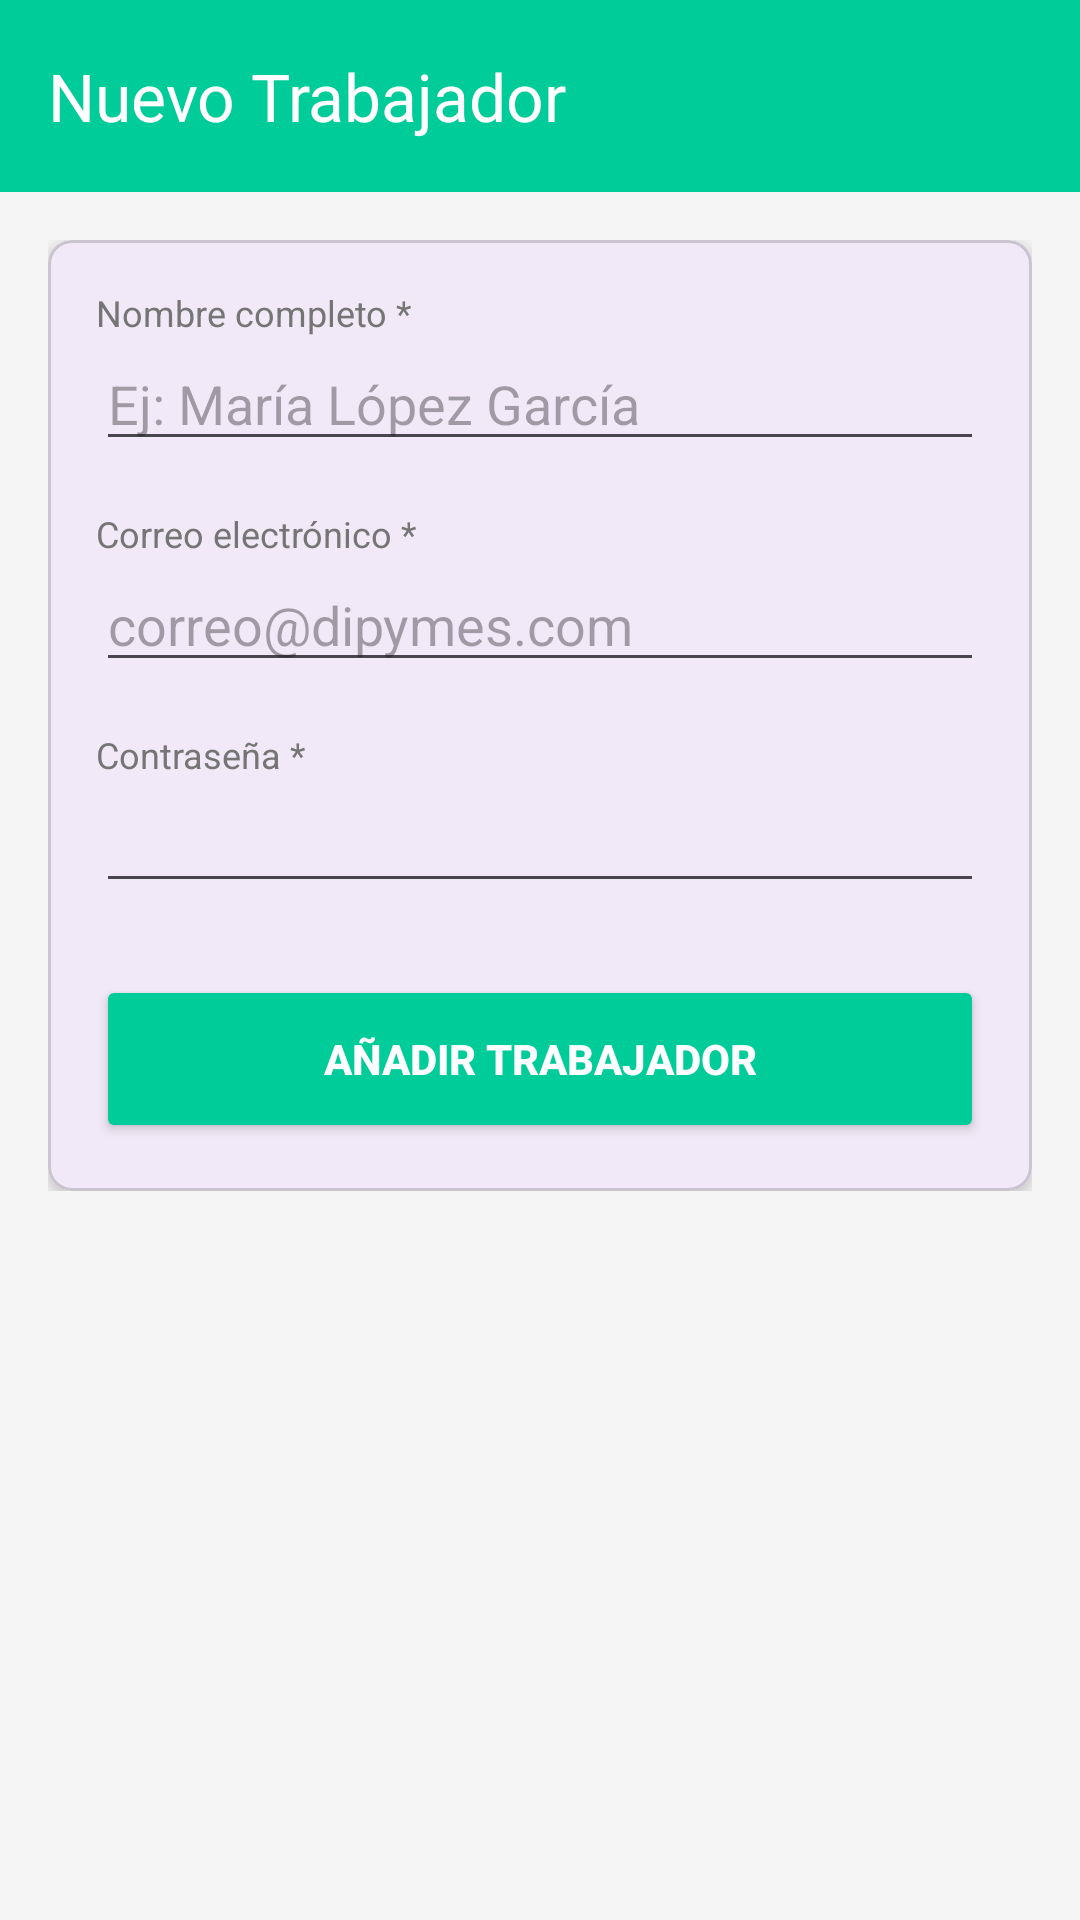

Layout XML and referenced resources for this Android screen:
<!-- AndroidManifest.xml: application theme Theme.Proyecto_App -->
<!-- res/layout/activity_formulario_trabajador.xml -->
<?xml version="1.0" encoding="utf-8"?>
<LinearLayout
    xmlns:android="http://schemas.android.com/apk/res/android"
    xmlns:app="http://schemas.android.com/apk/res-auto"
    android:layout_width="match_parent"
    android:layout_height="match_parent"
    android:orientation="vertical"
    android:background="#F5F5F5">

    <androidx.appcompat.widget.Toolbar
        android:id="@+id/toolbar"
        android:layout_width="match_parent"
        android:layout_height="?attr/actionBarSize"
        android:background="#00CC99"
        app:title="Nuevo Trabajador"
        app:titleTextColor="#FFFFFF"
        app:navigationIconTint="#FFFFFF" />

    <ScrollView
        android:layout_width="match_parent"
        android:layout_height="match_parent">

        <LinearLayout
            android:layout_width="match_parent"
            android:layout_height="wrap_content"
            android:orientation="vertical"
            android:padding="16dp">

            <com.google.android.material.card.MaterialCardView
                android:layout_width="match_parent"
                android:layout_height="wrap_content"
                app:cardCornerRadius="8dp"
                app:cardElevation="3dp">

                <LinearLayout
                    android:layout_width="match_parent"
                    android:layout_height="wrap_content"
                    android:orientation="vertical"
                    android:padding="16dp">

                    <TextView
                        android:layout_width="wrap_content"
                        android:layout_height="wrap_content"
                        android:text="Nombre completo *"
                        android:textSize="12sp"
                        android:textColor="#757575" />
                    <EditText
                        android:id="@+id/etNombre"
                        android:layout_width="match_parent"
                        android:layout_height="wrap_content"
                        android:inputType="textPersonName"
                        android:hint="Ej: María López García"
                        android:layout_marginBottom="16dp" />

                    <TextView
                        android:layout_width="wrap_content"
                        android:layout_height="wrap_content"
                        android:text="Correo electrónico *"
                        android:textSize="12sp"
                        android:textColor="#757575" />
                    <EditText
                        android:id="@+id/etEmail"
                        android:layout_width="match_parent"
                        android:layout_height="wrap_content"
                        android:inputType="textEmailAddress"
                        android:hint="correo@dipymes.com"
                        android:layout_marginBottom="16dp" />

                    <TextView
                        android:layout_width="wrap_content"
                        android:layout_height="wrap_content"
                        android:text="Contraseña *"
                        android:textSize="12sp"
                        android:textColor="#757575" />
                    <EditText
                        android:id="@+id/etPassword"
                        android:layout_width="match_parent"
                        android:layout_height="wrap_content"
                        android:inputType="textPassword"
                        android:layout_marginBottom="24dp" />

                    <Button
                        android:id="@+id/btnGuardar"
                        android:layout_width="match_parent"
                        android:layout_height="56dp"
                        android:text="Añadir trabajador"
                        android:backgroundTint="#00CC99"
                        android:textColor="#FFFFFF"
                        android:textStyle="bold" />

                </LinearLayout>
            </com.google.android.material.card.MaterialCardView>
        </LinearLayout>
    </ScrollView>

</LinearLayout>
<!-- resources referenced by this layout -->
<resources>
  <style name="Theme.Proyecto_App" parent="Base.Theme.Proyecto_App" />
  <style name="Base.Theme.Proyecto_App" parent="Theme.Material3.Light.NoActionBar">
          
          
  
          
          <item name="android:windowOptOutEdgeToEdgeEnforcement">true</item>
  
          
          <item name="android:statusBarColor">#00CC99</item>
          
          <item name="android:windowLightStatusBar">false</item>
          
          <item name="android:navigationBarColor">#FFFFFF</item>
      </style>
</resources>
